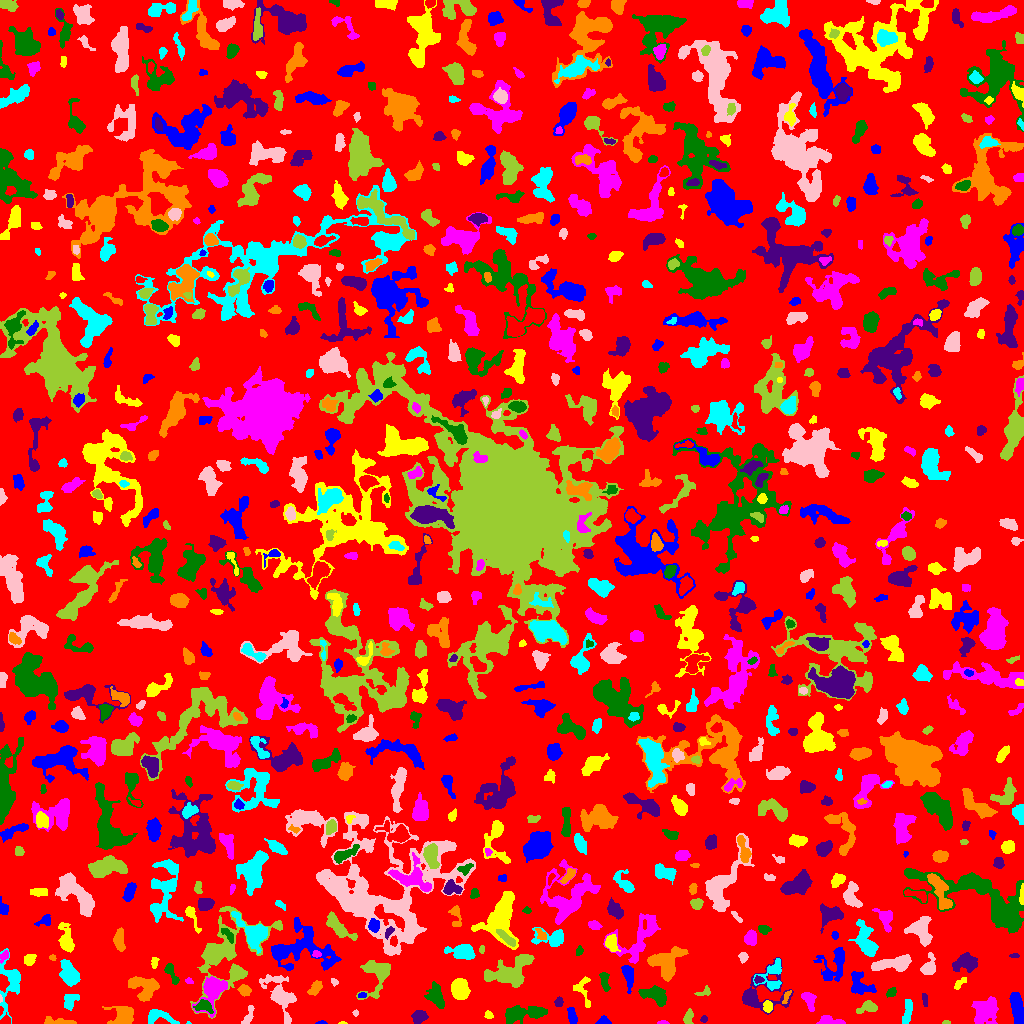

The file beside this chart, header and first rows:
ID, X, Y, A, B, theta, total_flux, mu_max, mu_median, mu_mean, R_fwhm, R_e, R10, R90, x_start, x_end, y_start, y_end, area, greylevel
0, 496.4, 508.5, 296.7, 294.9, -1.283, 939254, 10.0, 1.0, 1.267, 55.03, 217.5, 80.53, 359.9, 0, 1023, 0, 1023, 741069, 1.267
1, 321.3, 0.6875, 2.562, 0.7904, 0.03389, 96.0, 6.0, 2.0, 2.743, 2.257, 1.596, 0.5642, 2.764, 315, 327, 0, 3, 35, 5.743
2, 342, 0.5714, 1.827, 0.6542, 0.05034, 42.0, 5.0, 1.0, 1.909, 1.493, 1.262, 0.0, 2.185, 338, 347, 0, 2, 22, 4.909
3, 662.7, 0.6552, 2.713, 0.7302, 0.02134, 58.0, 4.0, 1.0, 1.45, 2.394, 1.693, 0.5642, 2.764, 657, 669, 0, 3, 40, 5.45
4, 523, 9.871, 12.1, 3.635, 0.1301, 1618, 6.0, 3.0, 3.191, 10.33, 7.464, 3.038, 11.33, 505, 547, 0, 18, 507, 5.191
5, 703.8, 4.435, 1.76, 1.446, 0.578, 124.0, 6.0, 3.0, 2.638, 2.764, 2.034, 0.7979, 3.192, 700, 707, 1, 8, 47, 5.638
6, 59.88, 1.56, 8.267, 1.46, -0.07217, 498.0, 9.0, 3.0, 3.074, 3.568, 3.523, 1.262, 5.89, 44, 76, 0, 7, 162, 6.074
7, 188.3, 0.4167, 1.18, 0.5688, -0.0521, 24.0, 4.0, 2.0, 1.846, 1.493, 0.9772, 0.0, 1.596, 186, 191, 0, 2, 13, 5.846
8, 248.4, 7.389, 5.479, 2.031, 1.201, 234.0, 5.0, 2.0, 1.786, 2.585, 3.613, 1.128, 5.754, 241, 254, 0, 18, 131, 5.786
9, 945.7, 0.9149, 1.999, 0.9185, 0.005456, 47.0, 4.0, 1.0, 1.516, 2.111, 1.596, 0.5642, 2.646, 942, 950, 0, 3, 31, 4.516
10, 5.658, 2.787, 2.433, 1.936, 1.028, 155.0, 5.0, 2.0, 1.914, 2.706, 2.459, 0.9772, 4.068, 0, 10, 0, 11, 81, 6.914
11, 603.4, 1.561, 3.455, 1.67, 0.01206, 360.0, 10.0, 3.0, 3.956, 3.338, 2.585, 0.9772, 4.334, 595, 611, 0, 8, 91, 7.956
12, 488.3, 8.294, 2.089, 1.709, -0.6023, 68.0, 2.0, 1.0, 1.079, 4.068, 2.326, 0.9772, 3.785, 484, 493, 5, 13, 63, 4.079
13, 831.2, 2.125, 6.808, 1.835, -0.1281, 882.0, 14.0, 5.0, 5.219, 4.297, 3.868, 1.382, 6.103, 816, 845, 0, 8, 169, 7.219
14, 203.5, 17.51, 4.117, 2.549, -0.2622, 493.0, 9.0, 2.0, 2.866, 3.523, 3.478, 1.262, 6.077, 193, 213, 10, 24, 172, 9.866
15, 418.5, 6.075, 3.278, 2.763, 0.8164, 466.0, 7.0, 2.0, 2.633, 3.989, 3.613, 1.382, 6.05, 411, 428, 0, 13, 177, 5.633
16, 122.1, 6.966, 6.268, 5.299, -0.02624, 1225, 7.0, 3.0, 3.338, 6.358, 6.103, 2.394, 9.624, 102, 133, 0, 17, 367, 5.338
17, 160, 6.863, 8.551, 3.161, -0.2407, 643.0, 9.0, 2.0, 2.492, 3.432, 4.583, 1.784, 7.247, 148, 179, 0, 14, 258, 6.492
18, 355.5, 10.64, 1.52, 1.1, -0.0, 50.0, 3.0, 1.5, 1.389, 2.394, 1.693, 0.5642, 2.523, 352, 358, 7, 14, 36, 5.389
19, 688, 5.863, 3.909, 2.056, 1.368, 284.0, 6.0, 2.0, 2.347, 4.068, 3.385, 1.262, 5.202, 683, 693, 0, 15, 121, 5.347
20, 340, 17.98, 2.111, 1.62, 1.564, 83.0, 3.0, 1.0, 1.482, 2.706, 2.257, 0.7979, 3.656, 337, 343, 14, 22, 56, 4.482
21, 571.9, 7.353, 3.912, 1.94, -1.391, 266.0, 4.0, 2.0, 1.914, 5.262, 3.568, 1.382, 5.499, 567, 577, 0, 16, 139, 4.914
22, 767.7, 17.11, 2.948, 2.17, -1.436, 409.0, 8.0, 4.0, 3.971, 4.297, 3.29, 1.262, 5.046, 763, 772, 11, 23, 103, 7.971
23, 985.7, 12.41, 6.809, 5.601, 0.8477, 2452, 11.0, 4.0, 4.549, 7.653, 7.334, 2.764, 11.37, 971, 998, 0, 27, 539, 6.549
24, 435.8, 27.69, 6.273, 3.616, -1.183, 1112, 6.0, 4.0, 3.553, 8.406, 5.781, 2.394, 8.686, 424, 444, 15, 42, 313, 5.553
25, 925.1, 23.88, 2.996, 1.294, -1.479, 112.0, 4.0, 1.5, 1.556, 3.385, 2.459, 0.7979, 3.909, 922, 927, 17, 30, 72, 5.556
26, 786.5, 27.28, 3.759, 1.343, 1.071, 120.0, 3.0, 2.0, 1.644, 3.478, 2.523, 0.9772, 4.029, 782, 791, 20, 33, 73, 6.644
27, 907.4, 11.58, 6.957, 1.895, 1.407, 426.0, 5.0, 2.0, 2.185, 5.293, 4.406, 1.693, 6.628, 902, 912, 0, 24, 195, 5.185
28, 0.5, 24.94, 1.802, 0.6113, -1.549, 32.0, 4.0, 1.0, 1.524, 1.596, 1.128, 0.0, 2.111, 0, 2, 21, 29, 21, 8.524
29, 867.8, 16.7, 5.002, 2.705, 0.1913, 355.0, 5.0, 2.0, 1.919, 3.989, 3.949, 1.493, 6.408, 856, 877, 10, 23, 185, 4.919
30, 31.04, 21.1, 2.079, 1.745, -1.304, 156.0, 6.0, 2.0, 2.364, 2.821, 2.326, 0.7979, 3.827, 27, 35, 16, 26, 66, 5.364
31, 362, 28.22, 2.163, 1.319, 0.1964, 69.0, 3.0, 1.0, 1.468, 2.523, 2.185, 0.7979, 3.478, 358, 366, 26, 31, 47, 6.468
32, 459.8, 34.25, 4.723, 3.587, -1.343, 1760, 12.0, 5.0, 5.176, 7.001, 5.323, 2.185, 8.387, 451, 470, 24, 45, 340, 8.176
33, 808.6, 24.07, 5.168, 2.523, -1.199, 419.0, 5.0, 2.0, 2.229, 4.652, 4.146, 1.596, 6.58, 801, 816, 12, 31, 188, 5.229
34, 891.6, 31.37, 2.754, 1.924, 0.6519, 167.0, 4.0, 2.0, 1.965, 4.029, 2.877, 1.128, 4.514, 886, 896, 26, 36, 85, 4.965
35, 558.4, 21.85, 2.172, 1.708, 1.15, 82.0, 3.0, 1.0, 1.065, 2.764, 2.394, 0.7979, 3.827, 554, 563, 17, 27, 77, 6.065
36, 244.5, 33.21, 2.681, 2.205, -0.247, 465.0, 10.0, 3.0, 3.75, 3.742, 3.09, 1.262, 4.951, 237, 251, 27, 39, 124, 7.75
37, 69.77, 21.63, 4.681, 3.185, 0.956, 537.0, 6.0, 3.0, 2.887, 5.944, 4.442, 1.693, 6.794, 64, 79, 13, 29, 186, 4.887
38, 280.2, 29.08, 12.43, 5.391, -1.094, 1644, 8.0, 2.0, 2.549, 7.159, 7.506, 2.821, 12.15, 259, 296, 0, 49, 645, 6.549
39, 703.7, 31.38, 4.286, 1.956, 0.292, 176.0, 3.0, 2.0, 1.956, 4.37, 3.038, 1.262, 4.72, 694, 710, 28, 38, 90, 4.956
40, 730.1, 33.26, 2.533, 1.733, -0.7527, 98.0, 3.0, 1.0, 1.342, 3.09, 2.585, 0.9772, 4.068, 726, 736, 29, 39, 73, 4.342
41, 1017, 14.57, 9.343, 2.66, -1.359, 995.0, 8.0, 3.0, 2.787, 5.836, 5.726, 2.111, 8.956, 1009, 1023, 0, 31, 357, 5.787
42, 583.5, 33.59, 9.188, 4.002, -1.396, 268.0, 3.0, 1.0, 1.247, 3.868, 4.983, 1.693, 7.695, 573, 590, 16, 47, 215, 4.247
43, 213.4, 33.66, 9.606, 5.944, 1.018, 1671, 10.0, 3.0, 3.177, 5.89, 7.047, 2.523, 11.18, 192, 227, 6, 47, 526, 7.177
44, 655.6, 28.59, 6.411, 3.581, -0.3838, 1479, 10.0, 4.0, 4.202, 6.91, 5.47, 2.185, 8.722, 638, 666, 17, 38, 352, 7.202
45, 760, 28.82, 14.05, 10.22, 0.377, 1940, 9.0, 2.0, 2.913, 5.944, 7.838, 2.821, 12.87, 742, 793, 9, 66, 666, 4.913
46, 315.5, 35.25, 3.849, 2.217, 0.8334, 432.0, 7.0, 2.0, 2.861, 3.949, 3.568, 1.382, 5.781, 307, 322, 28, 43, 151, 7.861
47, 9.8, 40.16, 15.01, 5.509, 1.495, 1538, 8.0, 3.0, 2.913, 6.77, 7.421, 2.706, 11.53, 0, 20, 0, 75, 528, 4.913
48, 334.2, 41.55, 1.933, 1.594, -0.8766, 92.0, 3.0, 2.0, 1.878, 3.192, 2.185, 0.9772, 3.385, 331, 338, 37, 45, 49, 8.878
49, 378.1, 50.58, 8.465, 6.337, 1.226, 1805, 12.0, 2.0, 3.312, 5.971, 6.05, 2.257, 10.42, 356, 390, 24, 63, 545, 6.312
50, 691.6, 42.95, 3.215, 2.971, -0.4934, 323.0, 5.0, 2.0, 2.006, 3.989, 3.785, 1.493, 6.077, 685, 701, 36, 49, 161, 5.006
51, 861, 37.49, 6.685, 4.711, -0.7221, 650.0, 6.0, 2.0, 1.923, 5.441, 5.202, 1.954, 8.612, 851, 876, 29, 52, 338, 4.923
52, 958.7, 39.1, 3.871, 1.659, 0.8033, 174.0, 5.0, 1.0, 1.871, 2.764, 2.585, 0.9772, 4.853, 954, 966, 34, 46, 93, 5.871
53, 189, 42.47, 1.966, 1.451, -0.4114, 87.0, 4.0, 2.0, 1.891, 2.985, 2.111, 0.7979, 3.385, 185, 193, 40, 46, 46, 6.891
54, 604.8, 41.85, 5.342, 2.031, -1.358, 446.0, 6.0, 3.0, 3.014, 5.585, 4.107, 1.596, 6.155, 599, 610, 32, 51, 148, 5.014
55, 758.2, 43.6, 2.455, 1.578, -0.04554, 94.0, 3.0, 1.0, 1.469, 3.09, 2.394, 0.9772, 3.742, 754, 764, 40, 48, 64, 8.469
56, 143.8, 36.15, 7.445, 5.58, -0.5012, 1497, 7.0, 3.0, 3.185, 8.176, 6.77, 2.706, 10.31, 128, 159, 22, 47, 470, 6.185
57, 772.4, 49.15, 8.473, 5.538, 1.114, 1125, 8.0, 3.0, 3.178, 6.129, 5.809, 2.185, 9.253, 753, 781, 33, 65, 354, 7.178
58, 892.8, 59.9, 11.14, 3.015, 0.1491, 1816, 10.0, 4.0, 4.109, 7.527, 6.652, 2.523, 10.3, 871, 911, 52, 69, 442, 6.109
59, 236.2, 50.22, 2.877, 2.68, -0.2406, 375.0, 6.0, 3.0, 3.151, 5.14, 3.568, 1.382, 5.441, 231, 243, 45, 56, 119, 8.151
... 800 more rows
